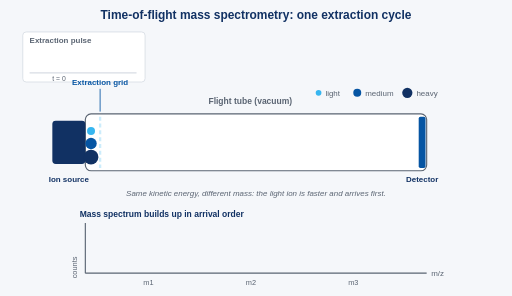
t = 0.00 s
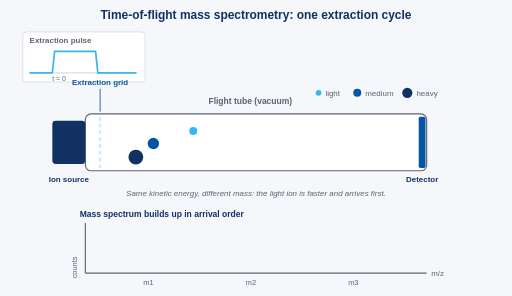
t = 1.28 s
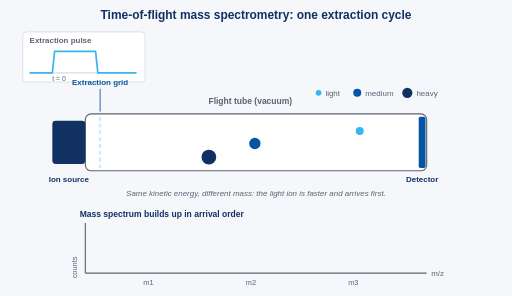
t = 2.55 s
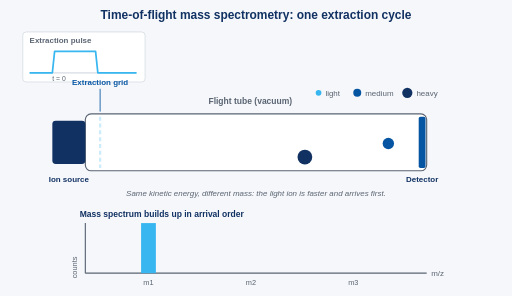
t = 4.22 s
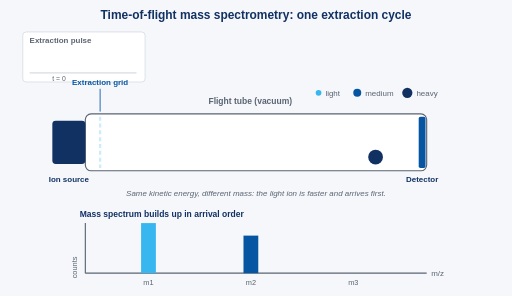
t = 5.45 s
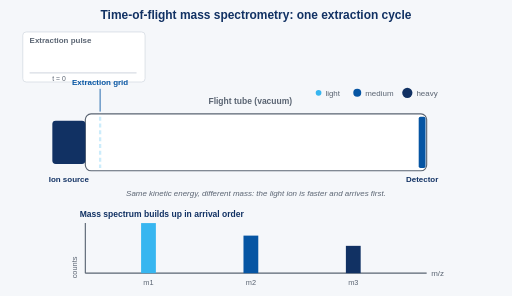
t = 6.65 s

The animated SVG that drew these frames (rendered in a browser with its animation timeline set to each time). Animation: 18 SMIL elements (animate=18); one cycle of 8.00 s, repeats indefinitely.

<svg xmlns="http://www.w3.org/2000/svg" viewBox="0 0 900 520" width="900" height="520" font-family="Arial, Helvetica, sans-serif">
  <!-- Time-of-flight mass spectrometry: one extraction cycle -->
  <rect x="0" y="0" width="900" height="520" fill="#f5f7fa"/>

  <text x="450" y="34" text-anchor="middle" font-size="21" font-weight="bold" fill="#113163">Time-of-flight mass spectrometry: one extraction cycle</text>

  <!-- ============ Extraction pulse inset (top left) ============ -->
  <rect x="40" y="56" width="215" height="88" rx="6" fill="#ffffff" stroke="#d8dde4" stroke-width="1.5"/>
  <text x="52" y="76" font-size="14" font-weight="bold" fill="#5a6472">Extraction pulse</text>
  <!-- baseline (always visible) -->
  <polyline points="52,128 240,128" fill="none" stroke="#d8dde4" stroke-width="2"/>
  <!-- the pulse itself: appears when it fires -->
  <polyline points="52,128 92,128 96,90 168,90 172,128 240,128" fill="none" stroke="#37b6f0" stroke-width="3" stroke-linejoin="round">
    <animate attributeName="opacity" values="0;0;1;1;0;0" keyTimes="0;0.048;0.0625;0.55;0.6;1" dur="8s" repeatCount="indefinite"/>
  </polyline>
  <text x="92" y="142" font-size="12" fill="#5a6472">t = 0</text>

  <!-- ============ Flight tube ============ -->
  <text x="440" y="182" text-anchor="middle" font-size="15" font-weight="bold" fill="#5a6472">Flight tube (vacuum)</text>
  <rect x="150" y="200" width="600" height="100" rx="10" fill="#ffffff" stroke="#5a6472" stroke-width="2"/>

  <!-- Ion source -->
  <rect x="92" y="212" width="58" height="76" rx="6" fill="#113163"/>
  <text x="121" y="320" text-anchor="middle" font-size="14" fill="#113163" font-weight="bold">Ion source</text>

  <!-- Extraction grid (flashes when the pulse fires) -->
  <line x1="176" y1="205" x2="176" y2="295" stroke="#37b6f0" stroke-width="4" stroke-dasharray="7 5">
    <animate attributeName="opacity" values="0.25;0.25;1;1;0.25;0.25" keyTimes="0;0.048;0.0625;0.11;0.16;1" dur="8s" repeatCount="indefinite"/>
  </line>
  <text x="176" y="150" text-anchor="middle" font-size="14" fill="#0655a3" font-weight="bold">Extraction grid</text>
  <line x1="176" y1="156" x2="176" y2="196" stroke="#0655a3" stroke-width="1.5"/>

  <!-- Detector -->
  <rect x="736" y="205" width="12" height="90" rx="3" fill="#0655a3"/>
  <text x="742" y="320" text-anchor="middle" font-size="14" fill="#113163" font-weight="bold">Detector</text>
  <!-- detector flashes as each ion strikes -->
  <rect x="732" y="205" width="20" height="90" rx="4" fill="#37b6f0">
    <animate attributeName="opacity" values="0;0;1;0;0;1;0;0;1;0;0" keyTimes="0;0.37;0.378;0.4;0.57;0.578;0.6;0.77;0.778;0.8;1" dur="8s" repeatCount="indefinite"/>
  </rect>

  <!-- ============ The three ions ============ -->
  <!-- light ion: fastest, arrives first -->
  <circle cy="230" r="7" fill="#37b6f0">
    <animate attributeName="cx" values="160;160;736;736" keyTimes="0;0.0625;0.375;1" dur="8s" repeatCount="indefinite" calcMode="linear"/>
    <animate attributeName="opacity" values="1;1;1;0;0" keyTimes="0;0.0625;0.375;0.39;1" dur="8s" repeatCount="indefinite"/>
  </circle>
  <!-- medium ion -->
  <circle cy="252" r="10" fill="#0655a3">
    <animate attributeName="cx" values="160;160;736;736" keyTimes="0;0.0625;0.575;1" dur="8s" repeatCount="indefinite" calcMode="linear"/>
    <animate attributeName="opacity" values="1;1;1;0;0" keyTimes="0;0.0625;0.575;0.59;1" dur="8s" repeatCount="indefinite"/>
  </circle>
  <!-- heavy ion: slowest, arrives last -->
  <circle cy="276" r="13" fill="#113163">
    <animate attributeName="cx" values="160;160;736;736" keyTimes="0;0.0625;0.775;1" dur="8s" repeatCount="indefinite" calcMode="linear"/>
    <animate attributeName="opacity" values="1;1;1;0;0" keyTimes="0;0.0625;0.775;0.79;1" dur="8s" repeatCount="indefinite"/>
  </circle>

  <!-- legend: same energy, different mass -->
  <g font-size="14" fill="#5a6472">
    <circle cx="560" cy="163" r="5" fill="#37b6f0"/>
    <text x="572" y="168">light</text>
    <circle cx="628" cy="163" r="7" fill="#0655a3"/>
    <text x="642" y="168">medium</text>
    <circle cx="716" cy="163" r="9" fill="#113163"/>
    <text x="732" y="168">heavy</text>
  </g>
  <text x="450" y="345" text-anchor="middle" font-size="14" fill="#5a6472" font-style="italic">Same kinetic energy, different mass: the light ion is faster and arrives first.</text>

  <!-- ============ Spectrum panel ============ -->
  <text x="140" y="382" font-size="15" font-weight="bold" fill="#113163">Mass spectrum builds up in arrival order</text>
  <!-- axes -->
  <line x1="150" y1="480" x2="750" y2="480" stroke="#5a6472" stroke-width="2"/>
  <line x1="150" y1="480" x2="150" y2="392" stroke="#5a6472" stroke-width="2"/>
  <text x="758" y="485" font-size="14" fill="#5a6472">m/z</text>
  <text x="136" y="470" font-size="13" fill="#5a6472" text-anchor="middle" transform="rotate(-90 136 470)">counts</text>

  <!-- peak 1: light ion, lowest m/z, appears first -->
  <rect x="248" width="26" fill="#37b6f0">
    <animate attributeName="y" values="480;480;392;392" keyTimes="0;0.375;0.42;1" dur="8s" repeatCount="indefinite"/>
    <animate attributeName="height" values="0;0;88;88" keyTimes="0;0.375;0.42;1" dur="8s" repeatCount="indefinite"/>
    <animate attributeName="opacity" values="1;1;1;0;0" keyTimes="0;0.925;0.975;0.985;1" dur="8s" repeatCount="indefinite"/>
  </rect>
  <text x="261" y="500" text-anchor="middle" font-size="13" fill="#5a6472">m1</text>

  <!-- peak 2: medium ion -->
  <rect x="428" width="26" fill="#0655a3">
    <animate attributeName="y" values="480;480;414;414" keyTimes="0;0.575;0.62;1" dur="8s" repeatCount="indefinite"/>
    <animate attributeName="height" values="0;0;66;66" keyTimes="0;0.575;0.62;1" dur="8s" repeatCount="indefinite"/>
    <animate attributeName="opacity" values="1;1;1;0;0" keyTimes="0;0.925;0.975;0.985;1" dur="8s" repeatCount="indefinite"/>
  </rect>
  <text x="441" y="500" text-anchor="middle" font-size="13" fill="#5a6472">m2</text>

  <!-- peak 3: heavy ion, highest m/z, appears last -->
  <rect x="608" width="26" fill="#113163">
    <animate attributeName="y" values="480;480;432;432" keyTimes="0;0.775;0.82;1" dur="8s" repeatCount="indefinite"/>
    <animate attributeName="height" values="0;0;48;48" keyTimes="0;0.775;0.82;1" dur="8s" repeatCount="indefinite"/>
    <animate attributeName="opacity" values="1;1;1;0;0" keyTimes="0;0.925;0.975;0.985;1" dur="8s" repeatCount="indefinite"/>
  </rect>
  <text x="621" y="500" text-anchor="middle" font-size="13" fill="#5a6472">m3</text>
</svg>
